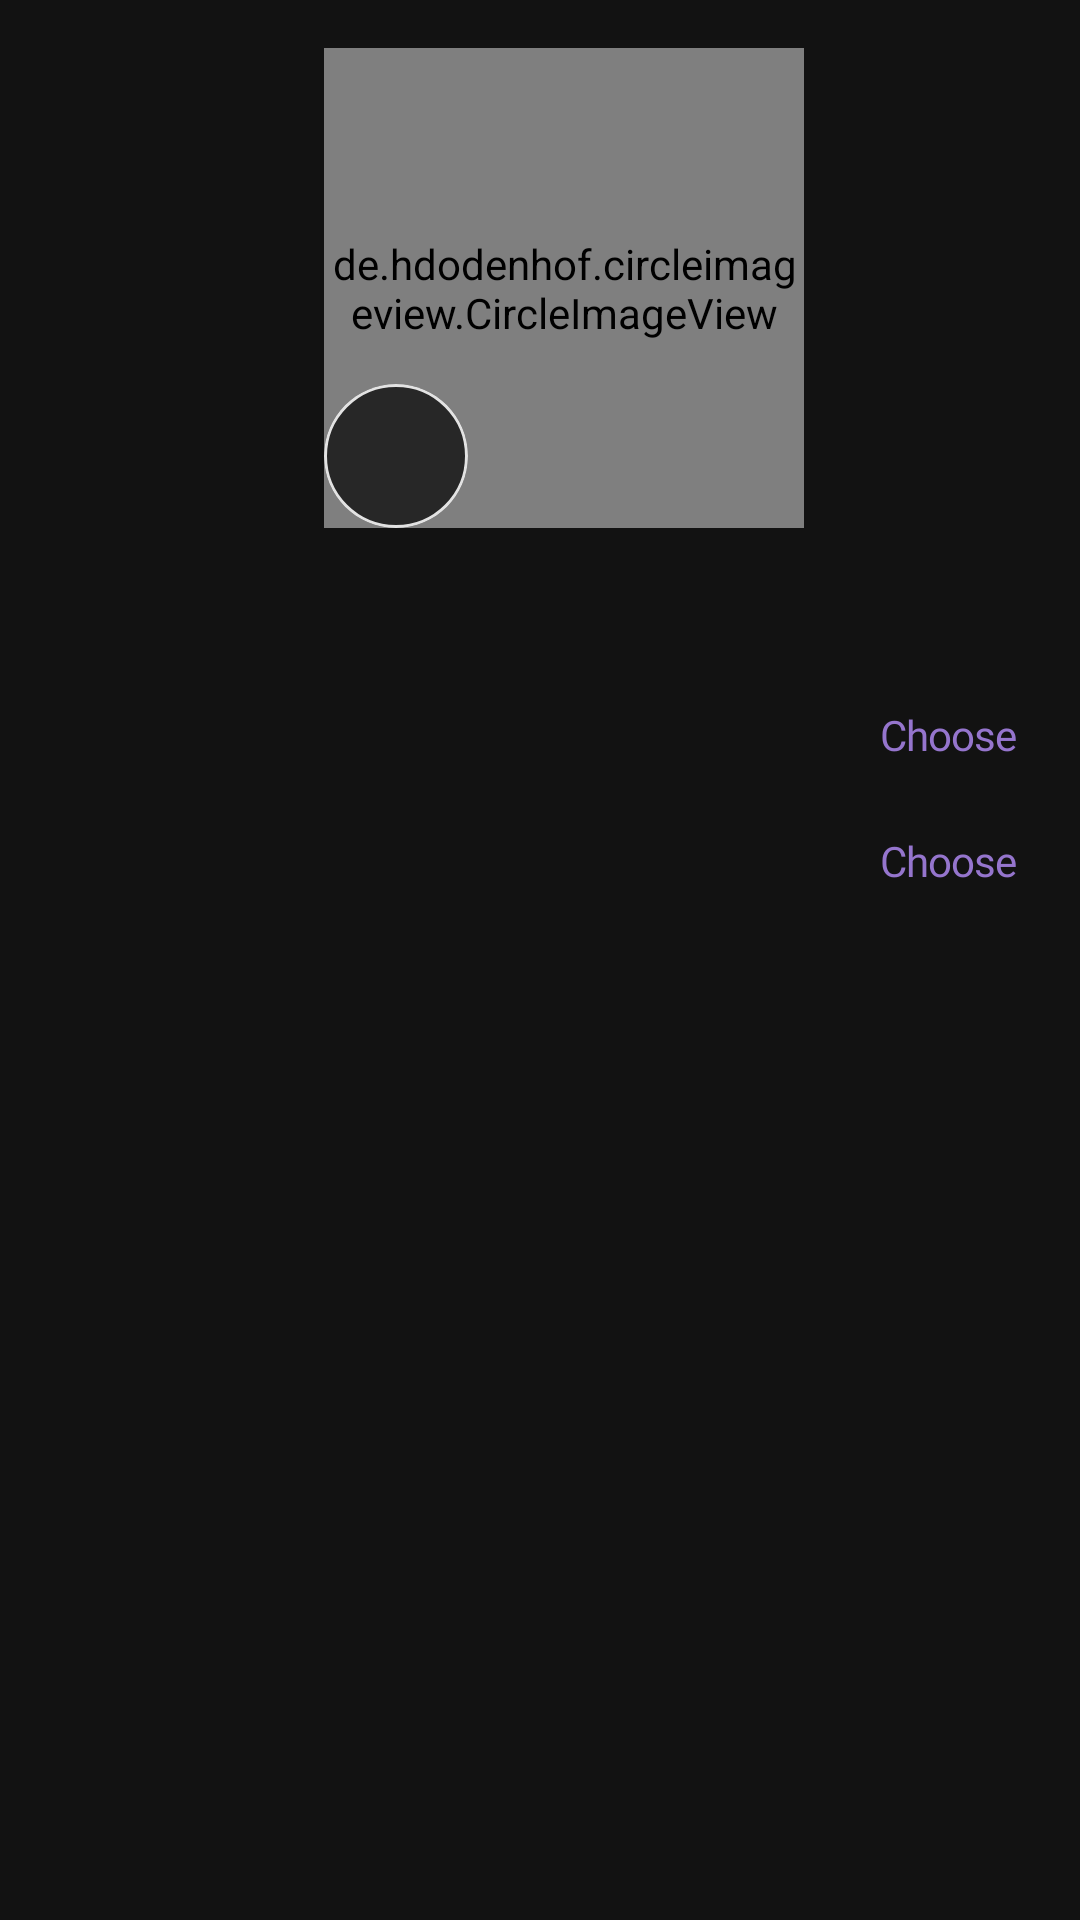

This screen was rendered from an Android layout file. Write that file and the resources it references.
<!-- AndroidManifest.xml: application theme Theme.SferaProjectTest -->
<!-- res/layout/header_profile.xml -->
<?xml version="1.0" encoding="utf-8"?>
<androidx.constraintlayout.widget.ConstraintLayout xmlns:android="http://schemas.android.com/apk/res/android"
    xmlns:app="http://schemas.android.com/apk/res-auto"
    xmlns:tools="http://schemas.android.com/tools"
    android:layout_width="match_parent"
    android:layout_height="match_parent"
    android:background="@color/background_color"
    android:orientation="vertical"
    android:paddingStart="@dimen/default_margin">

    <de.hdodenhof.circleimageview.CircleImageView
        android:layout_marginTop="@dimen/default_margin"
        android:id="@+id/profile_image_iv"
        android:layout_width="160dp"
        android:layout_height="160dp"
        tools:src="@drawable/profile_image"
        app:layout_constraintEnd_toEndOf="parent"
        app:layout_constraintStart_toStartOf="parent"
        app:layout_constraintTop_toTopOf="parent" />

    <androidx.appcompat.widget.AppCompatTextView
        android:id="@+id/rating_profile_tv"
        android:layout_width="wrap_content"
        android:layout_height="wrap_content"
        android:background="@drawable/circle"
        android:gravity="center"
        android:textAppearance="@style/RatingTitleStyle"
        app:layout_constraintBottom_toBottomOf="@id/profile_image_iv"
        app:layout_constraintStart_toStartOf="@id/profile_image_iv"
        tools:text="4.7" />

    <androidx.appcompat.widget.AppCompatTextView
        android:id="@+id/profile_nickname_tv"
        android:layout_width="0dp"
        android:layout_height="24dp"
        android:layout_alignParentStart="true"
        android:layout_alignParentTop="true"
        android:layout_marginTop="@dimen/small_margin"
        android:gravity="center"
        android:textAppearance="@style/TitleStyle"
        app:layout_constraintEnd_toEndOf="parent"
        app:layout_constraintStart_toStartOf="parent"
        app:layout_constraintTop_toBottomOf="@id/rating_profile_tv"
        tools:text="Alice Peterson" />

    <androidx.appcompat.widget.LinearLayoutCompat
        android:id="@+id/language_linear_layout"
        android:layout_width="0dp"
        android:layout_height="42dp"
        android:layout_marginTop="@dimen/small_margin"
        android:gravity="center_vertical"
        app:layout_constraintEnd_toEndOf="parent"
        app:layout_constraintStart_toStartOf="parent"
        app:layout_constraintTop_toBottomOf="@id/profile_nickname_tv">

        <ImageView
            android:id="@+id/language_icon_iv"
            android:layout_width="wrap_content"
            android:layout_height="wrap_content"
            android:contentDescription="@string/language_icon_description"
            android:src="@drawable/language_icon" />

        <androidx.appcompat.widget.AppCompatTextView
            android:id="@+id/language_values_tv"
            android:layout_width="wrap_content"
            android:layout_height="wrap_content"
            android:layout_marginStart="@dimen/default_margin"
            android:layout_weight="1"
            android:textAppearance="@style/ProfileValuesTextStyle"
            tools:text="Russian, English, German" />

        <Button
            android:id="@+id/language_choose_btn"
            style="@style/Widget.MaterialComponents.Button.TextButton"
            android:layout_width="wrap_content"
            android:layout_height="48dp"
            android:text="@string/chose_text_button"
            android:textAppearance="@style/ChooseIconText"
            android:textColor="@color/secondary_color" />
    </androidx.appcompat.widget.LinearLayoutCompat>

    <androidx.appcompat.widget.LinearLayoutCompat
        android:id="@+id/geolocation_linear_layout"
        android:layout_width="0dp"
        android:layout_height="42dp"
        android:gravity="center_vertical"
        app:layout_constraintEnd_toEndOf="parent"
        app:layout_constraintStart_toStartOf="parent"
        app:layout_constraintTop_toBottomOf="@id/language_linear_layout">

        <ImageView
            android:id="@+id/geolocation_icon_iv"
            android:layout_width="wrap_content"
            android:layout_height="wrap_content"
            android:contentDescription="@string/language_icon_description"
            android:src="@drawable/geolocation_icon" />

        <androidx.appcompat.widget.AppCompatTextView
            android:id="@+id/geolocation_values_tv"
            android:layout_width="wrap_content"
            android:layout_height="wrap_content"
            android:layout_marginStart="@dimen/default_margin"
            android:layout_weight="1"
            android:textAppearance="@style/ProfileValuesTextStyle"
            tools:text="New York city, USA" />

        <Button
            android:id="@+id/geolocation_choose_btn"
            style="@style/Widget.MaterialComponents.Button.TextButton"
            android:layout_width="wrap_content"
            android:layout_height="48dp"
            android:text="@string/chose_text_button"
            android:textAppearance="@style/ChooseIconText"
            android:textColor="@color/secondary_color" />
    </androidx.appcompat.widget.LinearLayoutCompat>
</androidx.constraintlayout.widget.ConstraintLayout>
<!-- resources referenced by this layout -->
<resources>
  <color name="background_color">#121212</color>
  <color name="secondary_color">#9575CD</color>
  <dimen name="default_margin">16dp</dimen>
  <dimen name="small_margin">12dp</dimen>
  <!-- drawable circle (drawable) -->
  <?xml version="1.0" encoding="utf-8"?>
  <vector
      xmlns:android="http://schemas.android.com/apk/res/android"
      xmlns:aapt="http://schemas.android.com/aapt"
      android:width="48dp"
      android:height="48dp"
      android:viewportWidth="48"
      android:viewportHeight="48"
      >
  
      <group>
  
          <clip-path
              android:pathData="M48 24C48 37.2548 37.2548 48 24 48C10.7452 48 0 37.2548 0 24C0 10.7452 10.7452 0 24 0C37.2548 0 48 10.7452 48 24Z"
              />
  
          <path
              android:pathData="M0 0V48H48V0"
              android:fillColor="#121212"
              />
  
          <path
              android:pathData="M0 0V48H48V0"
              android:fillColor="#17FFFFFF"
              />
  
          <path
              android:pathData="M48 24C48 37.2548 37.2548 48 24 48C10.7452 48 0 37.2548 0 24C0 10.7452 10.7452 0 24 0C37.2548 0 48 10.7452 48 24Z"
              android:strokeWidth="2"
              android:strokeColor="#DEFFFFFF"
              />
  
      </group>
  
  </vector>
  <!-- drawable profile_image: webp bitmap (drawable, 4732 bytes) -->
  <string name="chose_text_button">Choose</string>
  <string name="language_icon_description">Language icon</string>
  <style name="ChooseIconText">
          <item name="android:textSize">14sp</item>
          <item name="android:letterSpacing">-0.02</item>
          <item name="android:textColor">@color/secondary_color</item>
          <item name="android:lineSpacingExtra">1sp</item>
          <item name="android:translationY">-0.53sp</item>
          <item name="android:fontFamily">@font/inter</item>
      </style>
  <style name="ProfileValuesTextStyle">
          <item name="android:fontFamily">@font/inter</item>
          <item name="android:letterSpacing">-0.02</item>
          <item name="android:lineSpacingExtra">1sp</item>
          <item name="android:textSize">14sp</item>
          <item name="android:translationY">-0.53sp</item>
      </style>
  <style name="RatingTitleStyle">
          <item name="android:fontFamily">@font/inter</item>
          <item name="android:letterSpacing">-0.04</item>
          <item name="android:lineSpacingExtra">-5sp</item>
          <item name="android:textSize">24sp</item>
      </style>
  <style name="TitleStyle">
          <item name="android:fontFamily">@font/inter_medium</item>
          <item name="android:letterSpacing">-0.03</item>
          <item name="android:lineSpacingExtra">2sp</item>
          <item name="android:textSize">18sp</item>
          <item name="android:translationY">-1.11sp</item>
      </style>
  <style name="Theme.SferaProjectTest" parent="Theme.MaterialComponents.DayNight.NoActionBar">
          
          <item name="colorPrimary">@color/primary_color</item>
          <item name="colorPrimaryVariant">@color/primary_color</item>
          <item name="colorOnPrimary">@color/on_primary_color</item>
          
          <item name="colorSecondary">@color/secondary_color</item>
          <item name="colorSecondaryVariant">@color/secondary_color</item>
          <item name="colorOnSecondary">@color/black</item>
          
          <item name="android:statusBarColor">@color/black</item>
          
          <item name="colorOnBackground">@color/on_primary_color</item>
          <item name="searchViewStyle">@style/SearchViewMy</item>
          <item name="android:textColor">@color/on_primary_color</item>
      </style>
  <color name="primary_color">#272727</color>
  <color name="on_primary_color">#DEFFFFFF</color>
  <color name="black">#FF000000</color>
  <style name="SearchViewMy" parent="Widget.AppCompat.SearchView.ActionBar">
          <item name="searchHintIcon">@null</item>
          <item name="searchIcon">@null</item>
      </style>
</resources>
